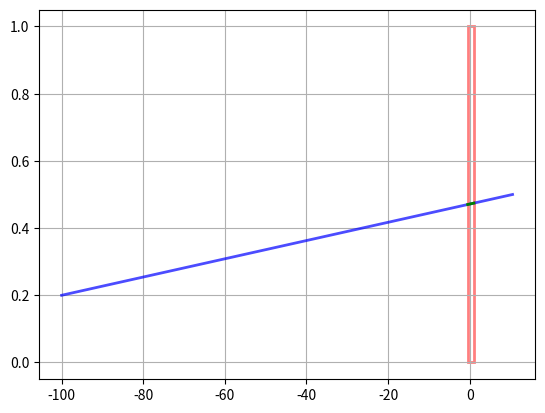

Recreate this plot in Python.
from typing import Union, Tuple
import matplotlib.pyplot as plt
from matplotlib import patches
import math


def cohen_sutherland(xmin: float, ymax: float, xmax: float, ymin: float, x1: float, y1: float, x2: float, y2: float
                     ) -> Tuple[float, float, float, float]:
    INSIDE, LEFT, RIGHT, LOWER, UPPER = 0, 1, 2, 4, 8

    def _get_clip(xa, ya):
        p = INSIDE
        # consider x
        if xa < xmin:
            p |= LEFT
        elif xa > xmax:
            p |= RIGHT
        # consider y
        if ya < ymin:
            p |= LOWER
        elif ya > ymax:
            p |= UPPER
        return p

    k1 = _get_clip(x1, y1)
    k2 = _get_clip(x2, y2)

    while (k1 | k2) != 0:
        if (k1 & k2) != 0:
            raise OverflowError
        opt = k1 or k2
        if opt & UPPER:
            x = x1 + (x2 - x1) * (ymax - y1) / (y2 - y1)
            y = ymax
        elif opt & LOWER:
            x = x1 + (x2 - x1) * (ymin - y1) / (y2 - y1)
            y = ymin
        elif opt & RIGHT:
            y = y1 + (y2 - y1) * (xmax - x1) / (x2 - x1)
            x = xmax
        elif opt & LEFT:
            y = y1 + (y2 - y1) * (xmin - x1) / (x2 - x1)
            x = xmin
        else:
            raise RuntimeError('Undefined clipping state')
        if opt == k1:
            x1, y1 = x, y
            k1 = _get_clip(x1, y1)
        elif opt == k2:
            x2, y2 = x, y
            k2 = _get_clip(x2, y2)
    return x1, y1, x2, y2


if __name__ == '__main__':
    fig, ax = plt.subplots(1)
    rect = patches.Rectangle((-0.5, 0), 1.5, 1, linewidth=2, edgecolor='r', facecolor='none', alpha=0.5)
    x1_, y1_, x2_, y2_ = (-100, 0.2, 10.5, 0.5)
    x_values = [x1_, x2_]
    y_values = [y1_, y2_]
    ax.grid(True)
    ax.plot(x_values, y_values, linewidth=2, alpha=0.7, color='b')
    ax.add_patch(rect)
    try:
        x1_, y1_, x2_, y2_ = cohen_sutherland(xmin=-0.5, xmax=1, ymin=0, ymax=1, x1=x1_, y1=y1_, x2=x2_, y2=y2_)
        # TODO: parameter connection is still go...
        #   rect(start_point, length, width)->(xmin, xmax, ymin, ymax)
        #   line(start_point, end_point)->plot(x_values, y_values)
        #   idea --- make patch movable??
        x_value = [x1_, x2_]
        y_value = [y1_, y2_]
        ax.plot(x_value, y_value, linewidth=2, color='g')
        print(x_value, y_value)
        plt.show()
    except OverflowError:
        print("not in area")
    except RuntimeError:
        print("Unknown Error")
